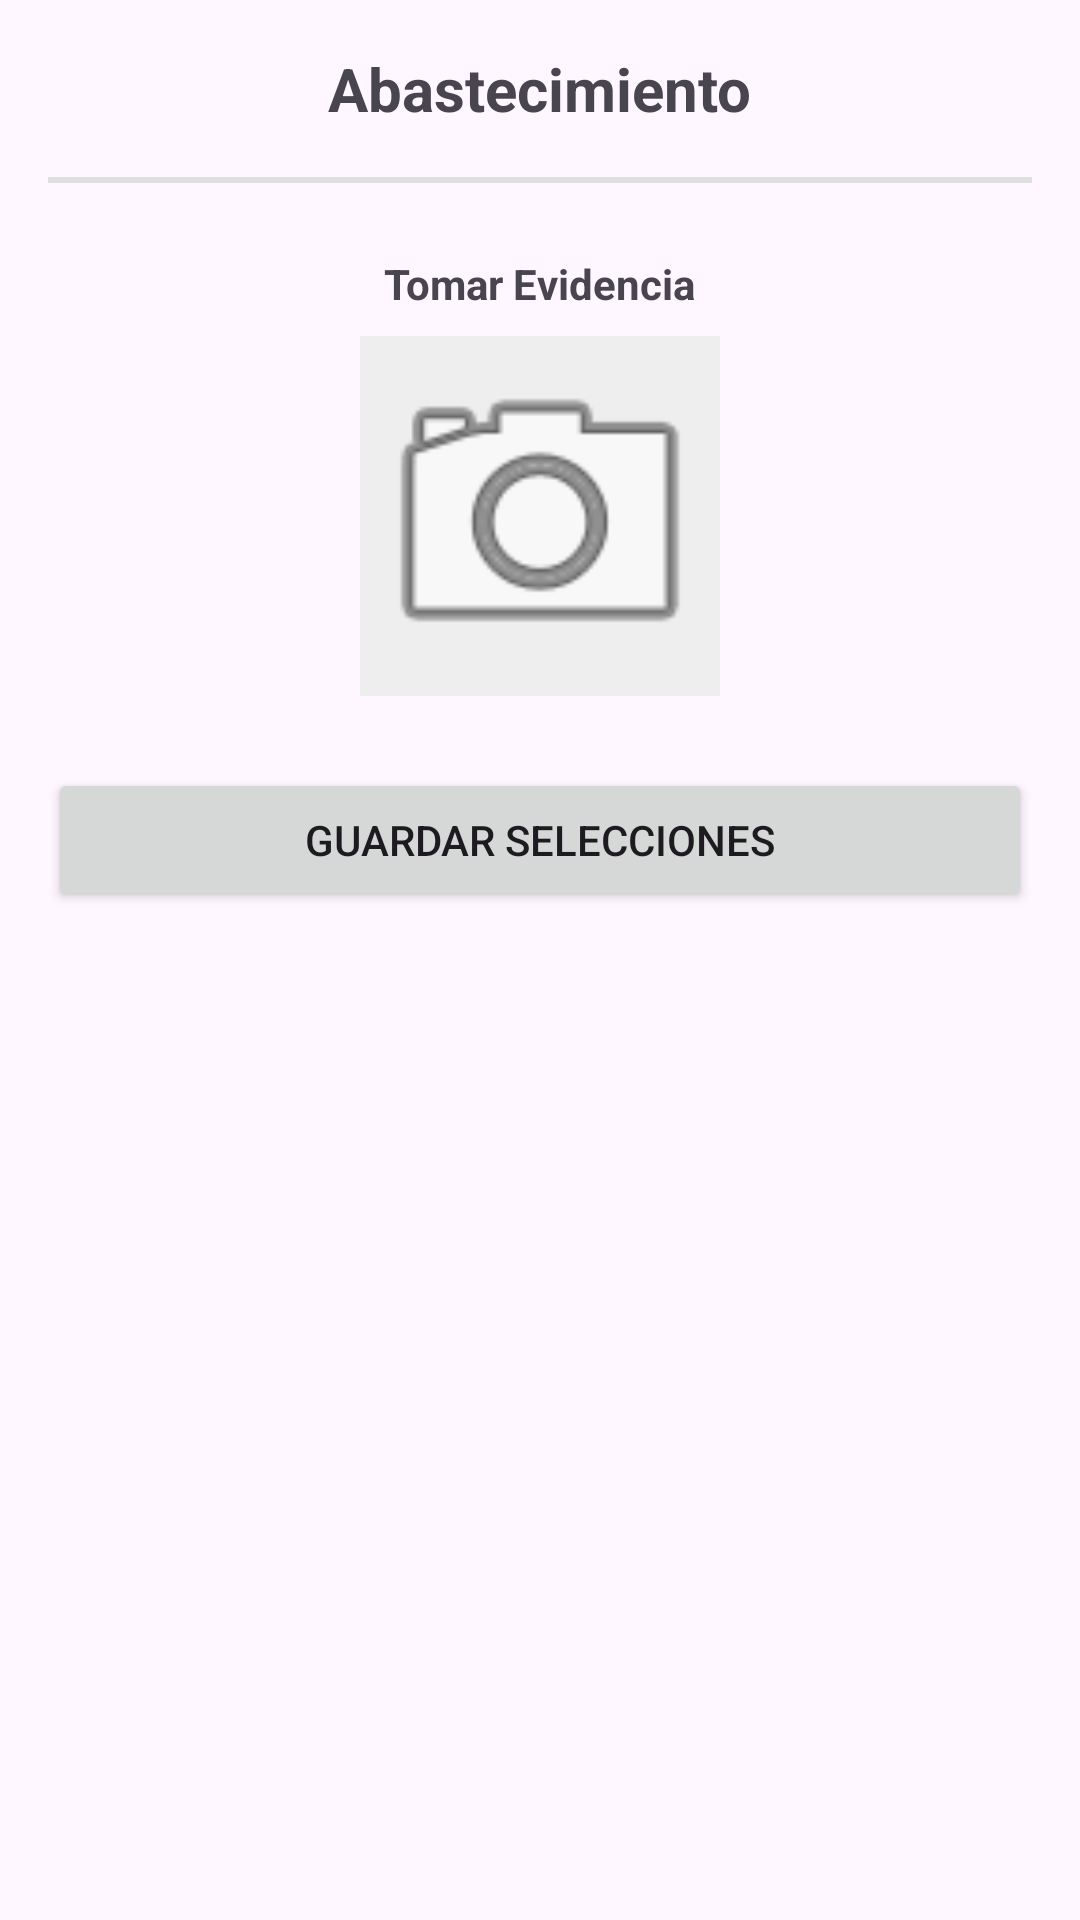

Write the Android layout XML for this screen, with the resource values it uses.
<!-- AndroidManifest.xml: application theme Theme.ProyectoJavaMVVM -->
<!-- res/layout/activity_consult_cat.xml -->
<?xml version="1.0" encoding="utf-8"?>
<layout xmlns:android="http://schemas.android.com/apk/res/android">
    <ScrollView
        android:layout_width="match_parent"
        android:layout_height="match_parent"
        android:fillViewport="true"
        android:padding="16dp">

        <LinearLayout
            android:layout_width="match_parent"
            android:layout_height="wrap_content"
            android:orientation="vertical"
            android:gravity="center_horizontal">

            <TextView
                android:layout_width="wrap_content"
                android:layout_height="wrap_content"
                android:text="Abastecimiento"
                android:textSize="20sp"
                android:textStyle="bold"
                android:layout_marginBottom="16dp"/>

            <LinearLayout
                android:id="@+id/ll_table_container"
                android:layout_width="match_parent"
                android:layout_height="wrap_content"
                android:orientation="vertical"
                android:background="#E0E0E0"
                android:padding="1dp"/> <TextView
            android:layout_width="wrap_content"
            android:layout_height="wrap_content"
            android:text="Tomar Evidencia"
            android:layout_marginTop="24dp"
            android:textStyle="bold"/>

            <ImageView
                android:id="@+id/imgCamera"
                android:layout_width="120dp"
                android:layout_height="120dp"
                android:layout_marginTop="8dp"
                android:src="@android:drawable/ic_menu_camera"
                android:background="#EEEEEE"
                android:scaleType="centerCrop"
                android:clickable="true"
                android:focusable="true"/>

            <Button
                android:id="@+id/btnSave"
                android:layout_width="match_parent"
                android:layout_height="wrap_content"
                android:layout_marginTop="24dp"
                android:text="Guardar Selecciones" />

        </LinearLayout>
    </ScrollView>
</layout>
<!-- resources referenced by this layout -->
<resources>
  <style name="Theme.ProyectoJavaMVVM" parent="Theme.MaterialComponents.DayNight.DarkActionBar">
          
          <item name="colorPrimary">@color/purple_500</item>
          <item name="colorPrimaryVariant">@color/purple_700</item>
          <item name="colorOnPrimary">@color/white</item>
          
          <item name="colorSecondary">@color/teal_200</item>
          <item name="colorSecondaryVariant">@color/teal_700</item>
          <item name="colorOnSecondary">@color/black</item>
          
          <item name="android:statusBarColor">?attr/colorPrimaryVariant</item>
          
      </style>
  <!-- not gathered from this repository: default colours our renderer supplied (Android Studio template values) -->
  <color name="purple_500">#FF6200EE</color>
  <color name="purple_700">#FF3700B3</color>
  <color name="teal_200">#FF03DAC5</color>
  <color name="teal_700">#FF018786</color>
  <color name="black">#FF000000</color>
  <color name="white">#FFFFFFFF</color>
</resources>
